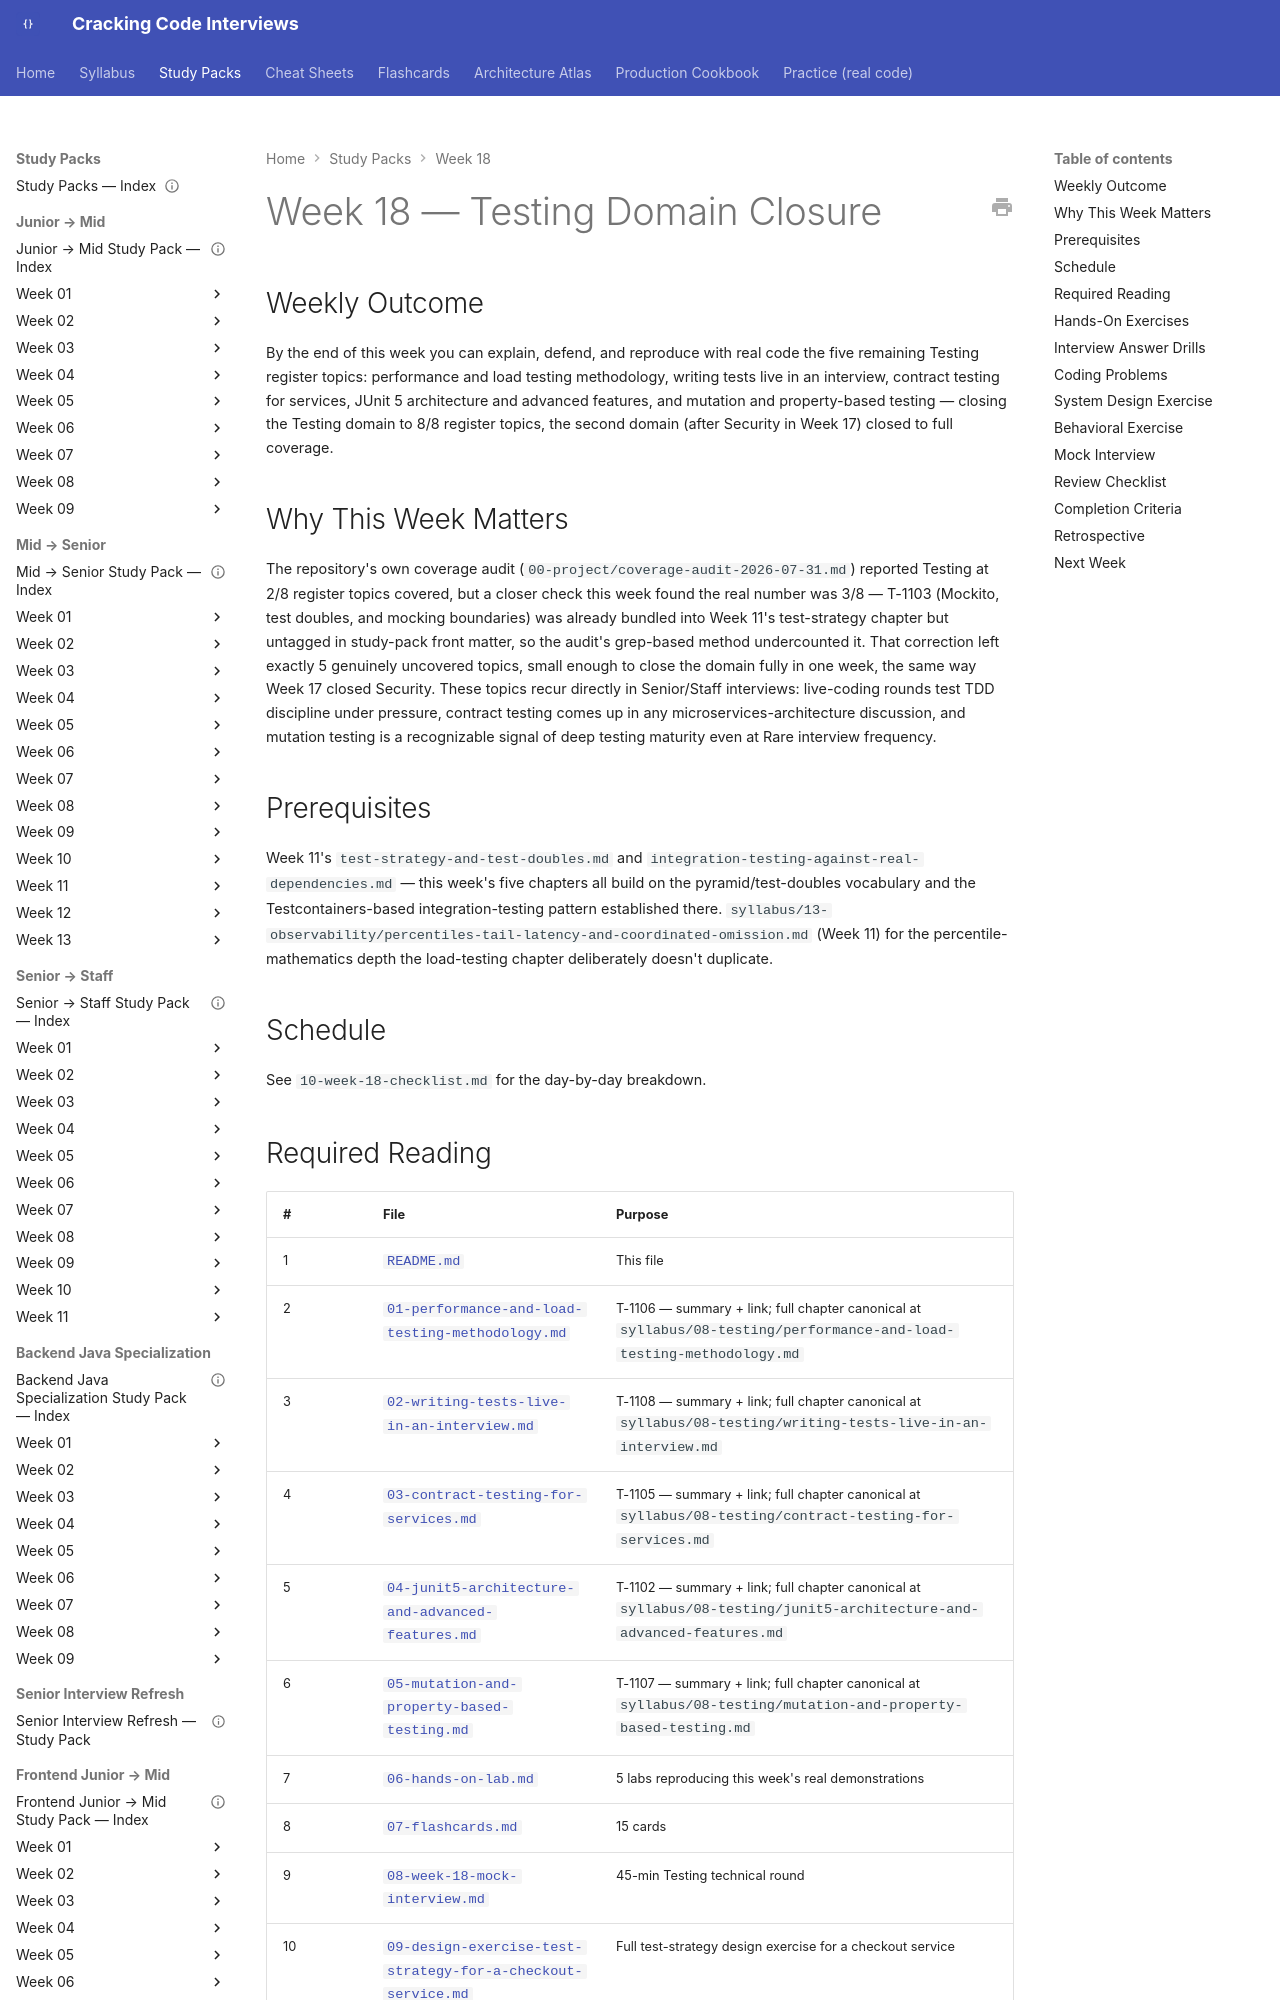

repository: JuanMelendres/cracking-code-interviews · page: study-packs/week-18/index.html · generator: mkdocs

---
title: "Week 18 — Testing Domain Closure"
document_type: study-pack
week: 18
status: draft
estimated_hours: 14
---

# Week 18 — Testing Domain Closure

## Weekly Outcome

By the end of this week you can explain, defend, and reproduce with real code the five remaining Testing register topics: performance and load testing methodology, writing tests live in an interview, contract testing for services, JUnit 5 architecture and advanced features, and mutation and property-based testing — closing the Testing domain to 8/8 register topics, the second domain (after Security in Week 17) closed to full coverage.

## Why This Week Matters

The repository's own coverage audit (`00-project/coverage-audit-2026-07-31.md`) reported Testing at 2/8 register topics covered, but a closer check this week found the real number was 3/8 — T-1103 (Mockito, test doubles, and mocking boundaries) was already bundled into Week 11's test-strategy chapter but untagged in study-pack front matter, so the audit's grep-based method undercounted it. That correction left exactly 5 genuinely uncovered topics, small enough to close the domain fully in one week, the same way Week 17 closed Security. These topics recur directly in Senior/Staff interviews: live-coding rounds test TDD discipline under pressure, contract testing comes up in any microservices-architecture discussion, and mutation testing is a recognizable signal of deep testing maturity even at Rare interview frequency.

## Prerequisites

Week 11's `test-strategy-and-test-doubles.md` and `integration-testing-against-real-dependencies.md` — this week's five chapters all build on the pyramid/test-doubles vocabulary and the Testcontainers-based integration-testing pattern established there. `syllabus/13-observability/percentiles-tail-latency-and-coordinated-omission.md` (Week 11) for the percentile-mathematics depth the load-testing chapter deliberately doesn't duplicate.

## Schedule

See `10-week-18-checklist.md` for the day-by-day breakdown.
